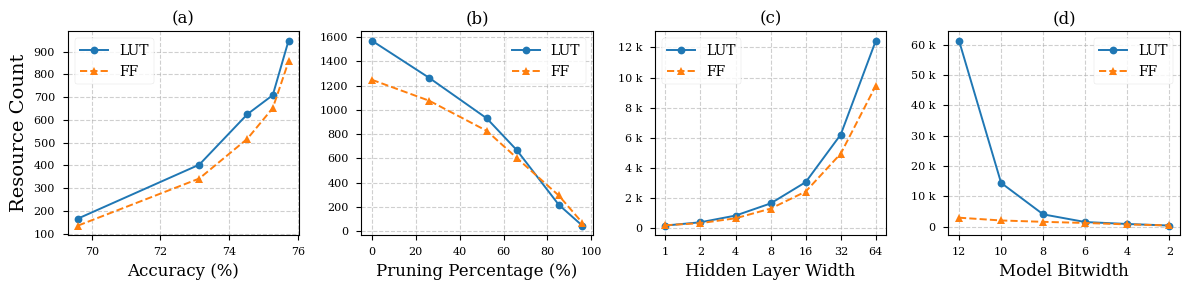

The matplotlib source for this figure:
import matplotlib.pyplot as plt
import numpy as np
import matplotlib.ticker as mticker

# --- Set Style for Academic Publications ---
# Using a common style sheet for consistency.
# 'seaborn-v0_8-paper' is a good choice for papers.
plt.style.use('seaborn-v0_8-paper')
# You can also set font properties globally
plt.rcParams.update({
    'font.family': 'serif',  # Or 'sans-serif'
    'font.size': 10,         # Adjust as needed
    'axes.labelsize': 10,
    'axes.titlesize': 12,
    'xtick.labelsize': 8,
    'ytick.labelsize': 8,
    'legend.fontsize': 8,
    'figure.titlesize': 14
})


# --- Data for Plots ---

# Data for Plot 1
ACCURACY = [69.6, 73.13, 74.53, 75.27, 75.73]
LUT_1 = [166, 403, 625, 709, 949]
FF_1 = [135, 342, 517, 652, 857]

# Data for Plot 2
REMAINING = [1, 0.7381, 0.4762, 0.3393, 0.1488, 0.0417]
# Calculate the percentage of pruned weights for a more intuitive x-axis
PRUNED = [(1 - x) * 100 for x in REMAINING]
LUT_2 = [1570, 1263, 930, 668, 220, 48]
FF_2 = [1248, 1075, 827, 604, 296, 72]

# Data for Plot 3
LAYER_WIDTH = [1, 2, 4, 8, 16, 32, 64]
LUT_3 = [158, 377, 821, 1629, 3044, 6210, 12455]
FF_3 = [178, 319, 640, 1284, 2417, 4941, 9464]

# Data for Plot 4
BITWIDTH = [12, 10, 8, 6, 4, 2]
LUT_4 = [61297, 14403, 4025, 1496, 859, 338]
FF_4 = [2930, 2018, 1567, 1191, 720, 378]


# --- Create the Figure and Subplots ---
# Create a figure with 1 row and 4 columns of subplots.
# `figsize` is set to be wide and short, suitable for a paper's width. (width, height in inches)
# `sharey=True` so that all plots share the same y-axis labels.
fig, axes = plt.subplots(1, 4, figsize=(12, 3), sharey=False)

# --- Plot 1: Accuracy vs. Resources ---
ax1 = axes[0]
ax1.plot(ACCURACY, LUT_1, marker='o', linestyle='-', label='LUT')
ax1.plot(ACCURACY, FF_1, marker='^', linestyle='--', label='FF')
ax1.set_title('(a)')
ax1.set_xlabel('Accuracy (%)', fontsize=12)
ax1.set_ylabel('Resource Count', fontsize=14)
ax1.legend(fontsize=10)
ax1.grid(True, linestyle='--', alpha=0.6)

# --- Plot 2: Pruning vs. Resources ---
ax2 = axes[1]
ax2.plot(PRUNED, LUT_2, marker='o', linestyle='-', label='LUT')
ax2.plot(PRUNED, FF_2, marker='^', linestyle='--', label='FF')
ax2.set_title('(b)')
ax2.set_xlabel('Pruning Percentage (%)', fontsize=12)
ax2.legend(fontsize=10)
ax2.grid(True, linestyle='--', alpha=0.6)

# --- Plot 3: Layer Width vs. Resources ---
ax3 = axes[2]
ax3.plot(LAYER_WIDTH, LUT_3, marker='o', linestyle='-', label='LUT')
ax3.plot(LAYER_WIDTH, FF_3, marker='^', linestyle='--', label='FF')
ax3.set_title('(c)')
ax3.set_xlabel('Hidden Layer Width', fontsize=12)
# Use a logarithmic scale for the x-axis since the values are powers of 2
ax3.set_xscale('log', base=2)
# Ensure all x-ticks are shown
ax3.set_xticks(LAYER_WIDTH)
ax3.get_xaxis().set_major_formatter(plt.ScalarFormatter()) # show numbers instead of scientific notation
ax3.yaxis.set_major_formatter(mticker.EngFormatter())
ax3.legend(fontsize=10)
ax3.grid(True, linestyle='--', alpha=0.6)

# --- Plot 4: Bitwidth vs. Resources ---
ax4 = axes[3]
ax4.plot(BITWIDTH, LUT_4, marker='o', linestyle='-', label='LUT')
ax4.plot(BITWIDTH, FF_4, marker='^', linestyle='--', label='FF')
ax4.set_title('(d)')
ax4.set_xlabel('Model Bitwidth', fontsize=12)
# Invert x-axis to show decreasing bitwidth from left to right, which is standard
ax4.invert_xaxis()
ax4.yaxis.set_major_formatter(mticker.EngFormatter())
ax4.legend(fontsize=10)
ax4.grid(True, linestyle='--', alpha=0.6)

# --- Final Adjustments & Saving ---
# Adjust layout to prevent labels from overlapping.
plt.tight_layout()

# Save the figure to a file.
# Using a vector format like PDF or SVG is recommended for publications.
# You can also use a high-DPI PNG.
plt.savefig('combined_plots.pdf', format='pdf', bbox_inches='tight')
plt.savefig('combined_plots.png', format='png', dpi=300, bbox_inches='tight')


